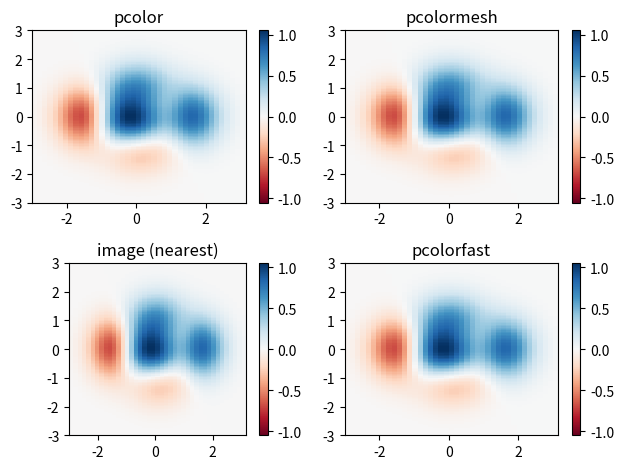

The matplotlib source for this figure:
import matplotlib.pyplot as plt
import numpy as np
from matplotlib.colors import LogNorm
# make these smaller to increase the resolution
dx, dy = 0.15, 0.05

# generate 2 2d grids for the x & y bounds
y, x = np.mgrid[slice(-3, 3 + dy, dy),
                slice(-3, 3 + dx, dx)]
z = (1 - x / 2. + x ** 5 + y ** 3) * np.exp(-x ** 2 - y ** 2)
# x and y are bounds, so z should be the value *inside* those bounds.
# Therefore, remove the last value from the z array.
z = z[:-1, :-1]
z_min, z_max = -np.abs(z).max(), np.abs(z).max()

fig, axs = plt.subplots(2, 2)

ax = axs[0, 0]
c = ax.pcolor(x, y, z, cmap='RdBu', vmin=z_min, vmax=z_max)
ax.set_title('pcolor')
fig.colorbar(c, ax=ax)

ax = axs[0, 1]
c = ax.pcolormesh(x, y, z, cmap='RdBu', vmin=z_min, vmax=z_max)
ax.set_title('pcolormesh')
fig.colorbar(c, ax=ax)

ax = axs[1, 0]
c = ax.imshow(z, cmap='RdBu', vmin=z_min, vmax=z_max,
              extent=[x.min(), x.max(), y.min(), y.max()],
              interpolation='nearest', origin='lower')
ax.set_title('image (nearest)')
fig.colorbar(c, ax=ax)

ax = axs[1, 1]
c = ax.pcolorfast(x, y, z, cmap='RdBu', vmin=z_min, vmax=z_max)
ax.set_title('pcolorfast')
fig.colorbar(c, ax=ax)

fig.tight_layout()
plt.show()